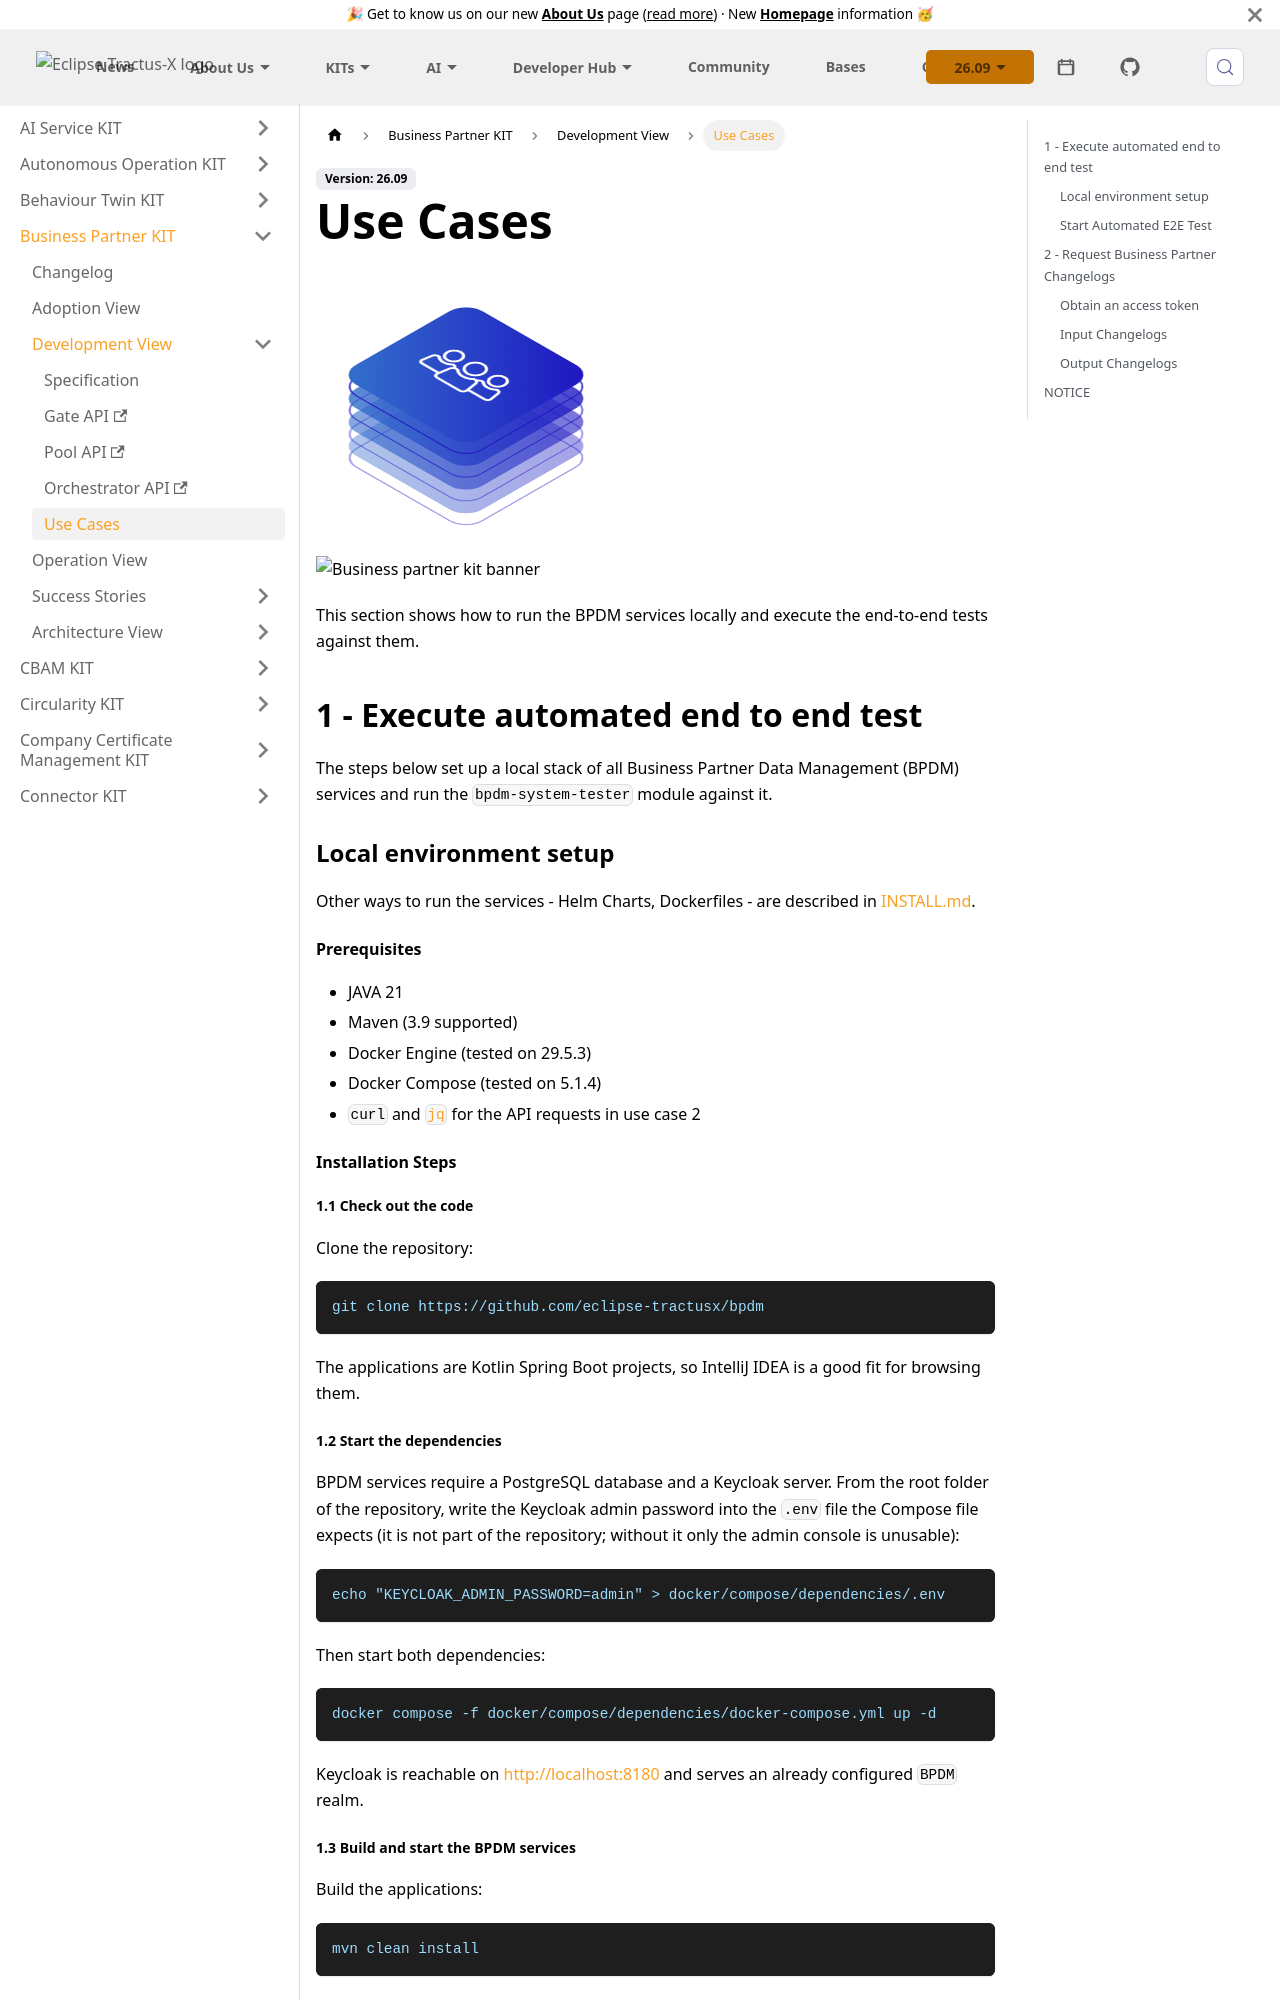

repository: eclipse-tractusx/eclipse-tractusx.github.io · page: docs-kits/kits/business-partner-kit/software-development-view/use-cases/index.html · generator: docusaurus

---
id: use-cases
title: Use Cases
description: Business Partner KIT
sidebar_position: 5
---

<!--
Copyright (c) 2023-2026 ZF Friedrichshafen AG
Copyright (c) 2023-2026 Bayerische Motoren Werke Aktiengesellschaft (BMW AG)
Copyright (c) 2023-2026 SAP SE
Copyright (c) 2023-2026 Volkswagen AG
Copyright (c) 2023-2026 Robert Bosch GmbH
Copyright (c) 2023-2026 Mercedes Benz Group
Copyright (c) 2023-2026 BASF SE
Copyright (c) 2023-2026 Schaeffler AG
Copyright (c) 2023-2026 Contributors to the Eclipse Foundation

See the NOTICE file(s) distributed with this work for additional
information regarding copyright ownership.

This documentation and the accompanying materials are made available under
the terms of the Creative Commons Attribution 4.0 International License,
which is available at https://creativecommons.org/licenses/by/4.0/legalcode.

SPDX-License-Identifier: CC-BY-4.0
-->

<!--
KIT LOGO START - Generated automatically from the configuration done in Kit Master Data
Do not remove!
This logo is only visible when compiled with Docusaurus (final version of the hosted KIT)
-->

import Kit3DLogo from '@site/src/components/2.0/Kit3DLogo';

<Kit3DLogo kitId="business-partner" />

![Business partner kit banner](@site/static/img/kits/business-partner/business-partner-logo.svg)

<!--
KIT LOGO END
-->

This section shows how to run the BPDM services locally and execute the end-to-end tests against them.

## 1 - Execute automated end to end test

The steps below set up a local stack of all Business Partner Data Management (BPDM) services and run the `bpdm-system-tester` module against it.

### Local environment setup

Other ways to run the services - Helm Charts, Dockerfiles - are described in [INSTALL.md](https://github.com/eclipse-tractusx/bpdm/blob/release/7.5.x/INSTALL.md).

#### Prerequisites

- JAVA 21
- Maven (3.9 supported)
- Docker Engine (tested on 29.5.3)
- Docker Compose (tested on 5.1.4)
- `curl` and [`jq`](https://jqlang.org/) for the API requests in use case 2

#### Installation Steps

##### 1.1 Check out the code

Clone the repository:

```bash
git clone https://github.com/eclipse-tractusx/bpdm
```

The applications are Kotlin Spring Boot projects, so IntelliJ IDEA is a good fit for browsing them.
